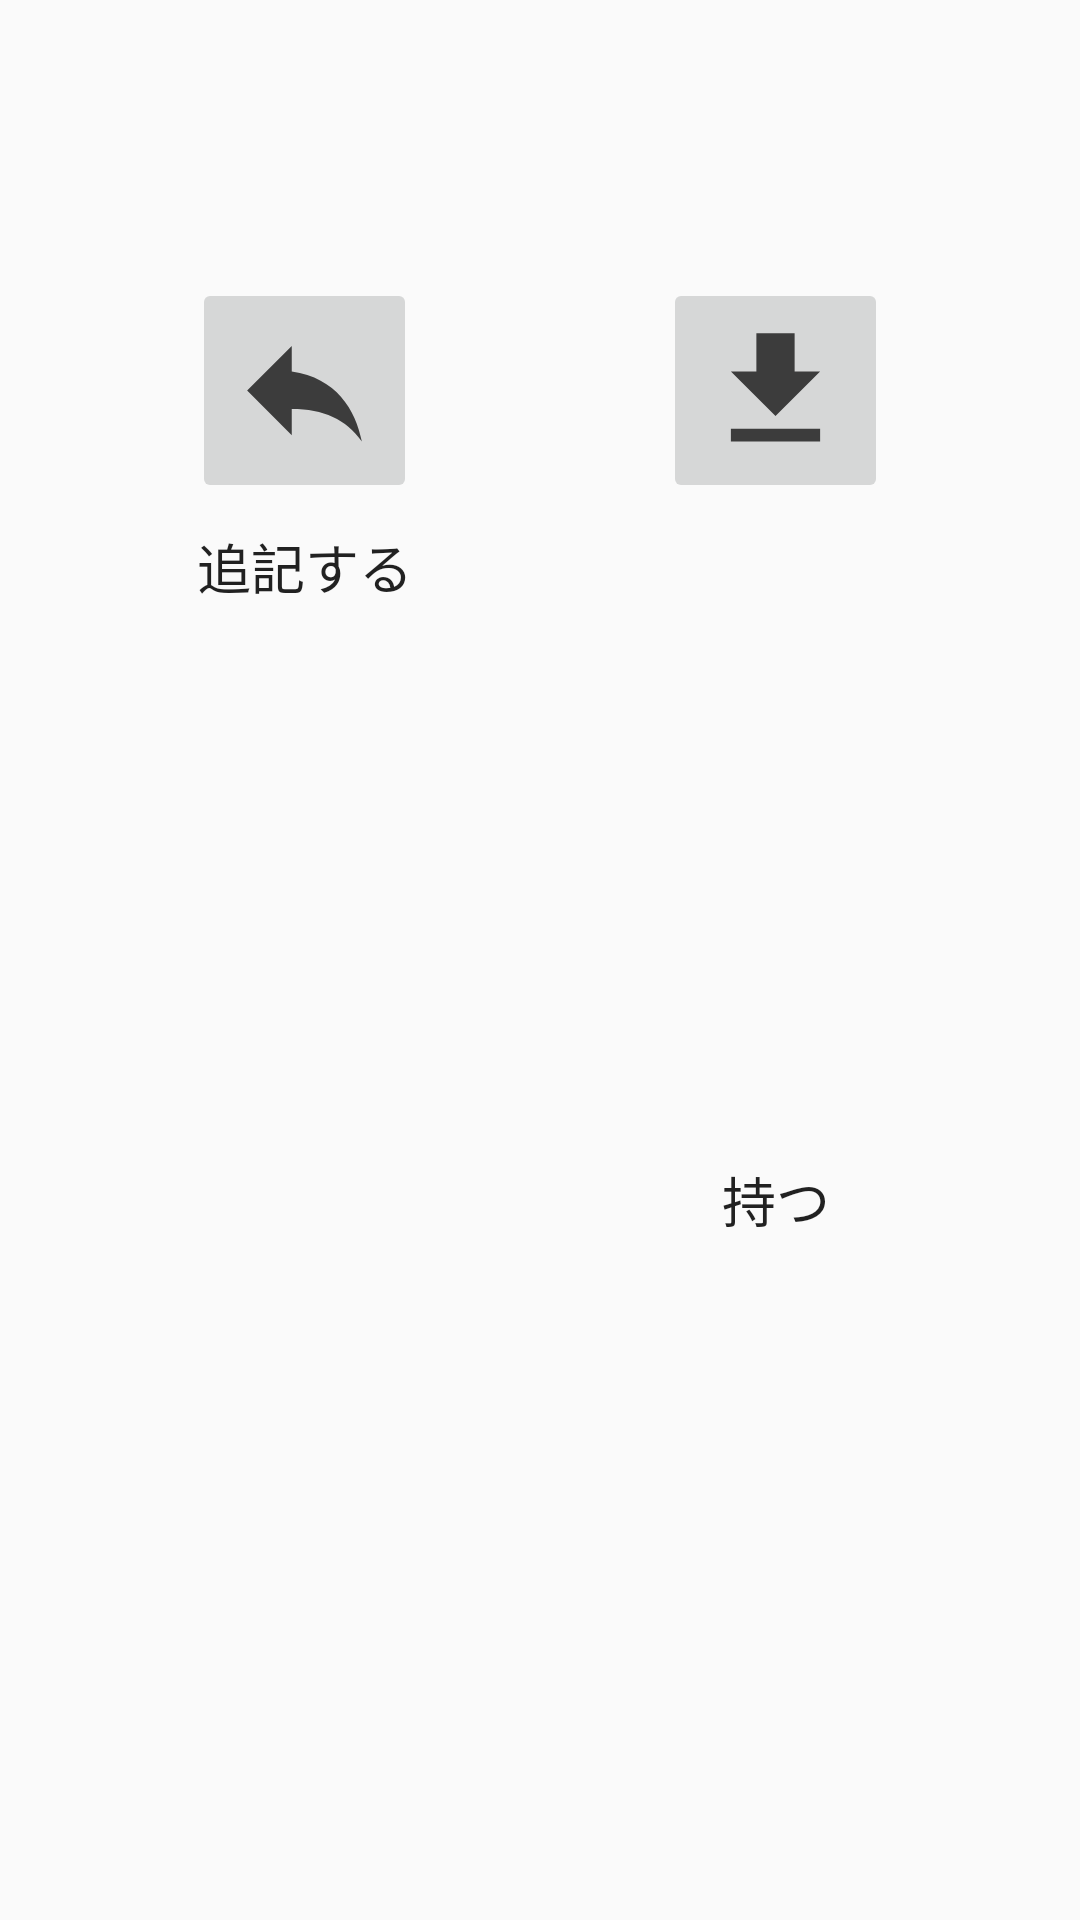

The Android layout XML behind this screen, and the referenced resources:
<!-- AndroidManifest.xml: application theme AppTheme.NoActionBar -->
<!-- res/layout/post_action_fragment.xml -->
<?xml version="1.0" encoding="utf-8"?>
<android.support.constraint.ConstraintLayout
  xmlns:android="http://schemas.android.com/apk/res/android"
  xmlns:app="http://schemas.android.com/apk/res-auto"
  xmlns:tools="http://schemas.android.com/tools"
  android:layout_width="match_parent"
  android:layout_height="wrap_content">

  <TextView
    android:id="@+id/postContent"
    android:layout_width="0dp"
    android:layout_height="wrap_content"
    android:layout_marginStart="8dp"
    android:layout_marginLeft="16dp"
    android:layout_marginTop="16dp"
    android:layout_marginEnd="8dp"
    android:layout_marginRight="16dp"
    android:ellipsize="end"
    android:lines="2"
    android:textAppearance="@style/TextAppearance.AppCompat.Headline"
    app:layout_constraintEnd_toEndOf="parent"
    app:layout_constraintHorizontal_bias="0.0"
    app:layout_constraintStart_toStartOf="parent"
    app:layout_constraintTop_toTopOf="parent"
    tools:text="最近寒くなったな… そろそろマフラーとか防寒具準備しなきゃ、とか思うけどなかなかめんどくさいよね"/>

  <android.support.v7.widget.AppCompatImageButton
    android:id="@+id/keepButton"
    android:layout_width="75dp"
    android:layout_height="75dp"
    android:layout_marginTop="16dp"
    android:layout_marginEnd="64dp"
    android:layout_marginRight="64dp"
    android:scaleType="fitCenter"
    app:layout_constraintEnd_toEndOf="parent"
    app:layout_constraintTop_toBottomOf="@+id/postContent"
    app:srcCompat="@drawable/ic_get_app_black_24dp"/>

  <android.support.v7.widget.AppCompatImageButton
    android:id="@+id/replyButton"
    android:layout_width="75dp"
    android:layout_height="75dp"
    android:layout_marginStart="64dp"
    android:layout_marginLeft="64dp"
    android:layout_marginTop="16dp"
    android:scaleType="fitCenter"
    app:layout_constraintStart_toStartOf="parent"
    app:layout_constraintTop_toBottomOf="@+id/postContent"
    app:srcCompat="@drawable/ic_reply_black_24dp"/>

  <TextView
    android:id="@+id/textView2"
    android:layout_width="wrap_content"
    android:layout_height="wrap_content"
    android:layout_marginTop="8dp"
    android:layout_marginBottom="16dp"
    android:text="持つ"
    android:textAppearance="@style/TextAppearance.AppCompat"
    android:textSize="18sp"
    app:layout_constraintBottom_toBottomOf="parent"
    app:layout_constraintEnd_toEndOf="@+id/keepButton"
    app:layout_constraintStart_toStartOf="@+id/keepButton"
    app:layout_constraintTop_toBottomOf="@+id/keepButton"/>

  <TextView
    android:id="@+id/textView3"
    android:layout_width="wrap_content"
    android:layout_height="wrap_content"
    android:layout_marginTop="8dp"
    android:text="追記する"
    android:textAppearance="@style/TextAppearance.AppCompat"
    android:textSize="18sp"
    app:layout_constraintEnd_toEndOf="@+id/replyButton"
    app:layout_constraintStart_toStartOf="@+id/replyButton"
    app:layout_constraintTop_toBottomOf="@+id/replyButton"/>
</android.support.constraint.ConstraintLayout>
<!-- resources referenced by this layout -->
<resources>
  <!-- drawable ic_get_app_black_24dp (drawable) -->
  <vector xmlns:android="http://schemas.android.com/apk/res/android"
          android:width="24dp"
          android:height="24dp"
          android:tint="#3C3C3C"
          android:viewportWidth="24.0"
          android:viewportHeight="24.0">
    <path
      android:fillColor="#FF000000"
      android:pathData="M19,9h-4V3H9v6H5l7,7 7,-7zM5,18v2h14v-2H5z"/>
  </vector>
  <!-- drawable ic_reply_black_24dp (drawable) -->
  <vector xmlns:android="http://schemas.android.com/apk/res/android"
          android:width="24dp"
          android:height="24dp"
          android:tint="#3C3C3C"
          android:viewportWidth="24.0"
          android:viewportHeight="24.0">
    <path
      android:fillColor="#FF000000"
      android:pathData="M10,9V5l-7,7 7,7v-4.1c5,0 8.5,1.6 11,5.1 -1,-5 -4,-10 -11,-11z"/>
  </vector>
  <style name="AppTheme.NoActionBar" parent="AppTheme">
      <item name="windowNoTitle">true</item>
      <item name="windowActionBar">false</item>
    </style>
  <style name="AppTheme" parent="Theme.AppCompat.Light.DarkActionBar">
      
      <item name="colorPrimary">@color/colorPrimary</item>
      <item name="colorPrimaryDark">@color/colorPrimaryDark</item>
      <item name="colorAccent">@color/colorAccent</item>
    </style>
  <color name="colorPrimary">#062C54</color>
  <color name="colorPrimaryDark">#05284C</color>
  <color name="colorAccent">#F15C3D</color>
</resources>
